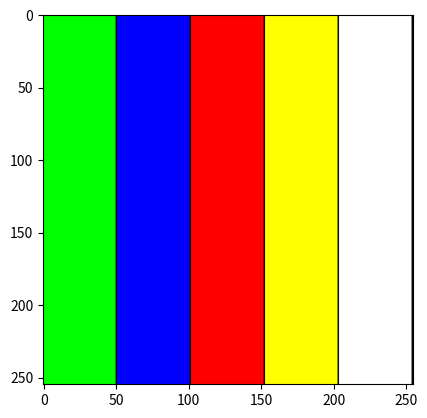

Write Python code to recreate this figure.
import matplotlib.pyplot as plt
#import matplotlib.image as mpimg
import numpy as np
red,green,blue,alpha = (0,0,0,255)
length = 255
width = 255

red_layer = np.full((width,length),red,dtype=np.uint8)
green_layer = np.full((width,length),green,dtype=np.uint8)
blue_layer = np.full((width,length),blue,dtype=np.uint8)
alpha_layer = np.full((width,length),alpha,dtype=np.uint8)

generated_image = np.stack((red_layer,green_layer,blue_layer,alpha_layer),axis = 2)
shape = (width,50)
#position one
generated_image[:,00:50,1] = np.full(shape,255,dtype=np.uint8)
#position two
generated_image[:,51:101,2] = np.full(shape,255,dtype=np.uint8)
#position three (middle)
generated_image[:,102:152,0] = np.full(shape,255,dtype=np.uint8)
#position four
generated_image[:,153:203,0] = np.full(shape,255,dtype=np.uint8)
generated_image[:,153:203,1] = np.full(shape,255,dtype=np.uint8)
generated_image[:,153:203,2] = np.full(shape,0,dtype=np.uint8)

#positon five (end)
generated_image[:,204:254,0] = np.full(shape,255,dtype=np.uint8)
generated_image[:,204:254,1] = np.full(shape,255,dtype=np.uint8)
generated_image[:,204:254,2] = np.full(shape,255,dtype=np.uint8)
#image_array = np.array(image)
print(f"The array shape is: {generated_image.shape}")

#print(f"Array values of top slice is {first_layer}")

plt.imshow(generated_image)
plt.show()